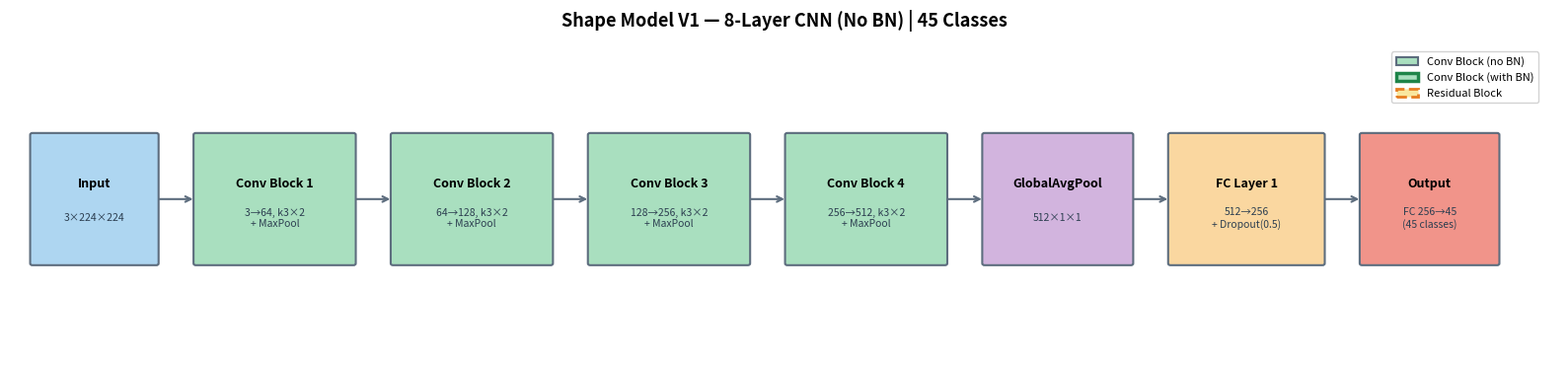
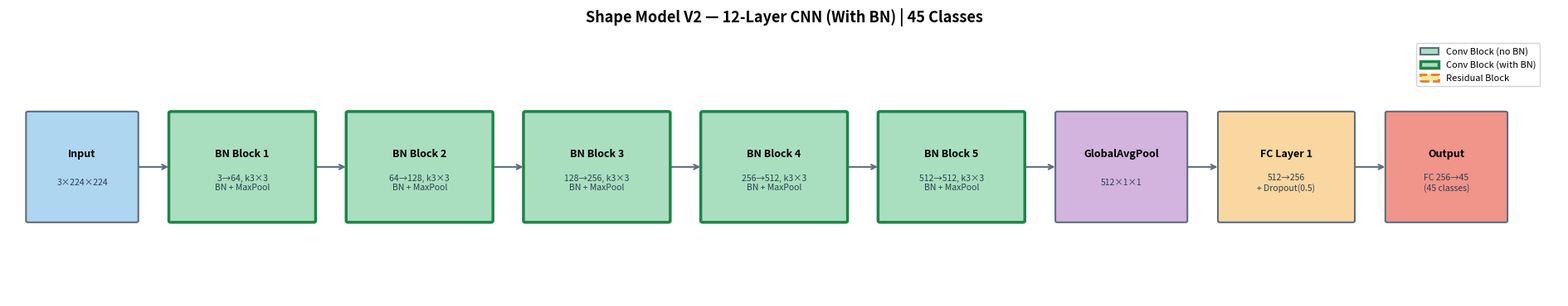
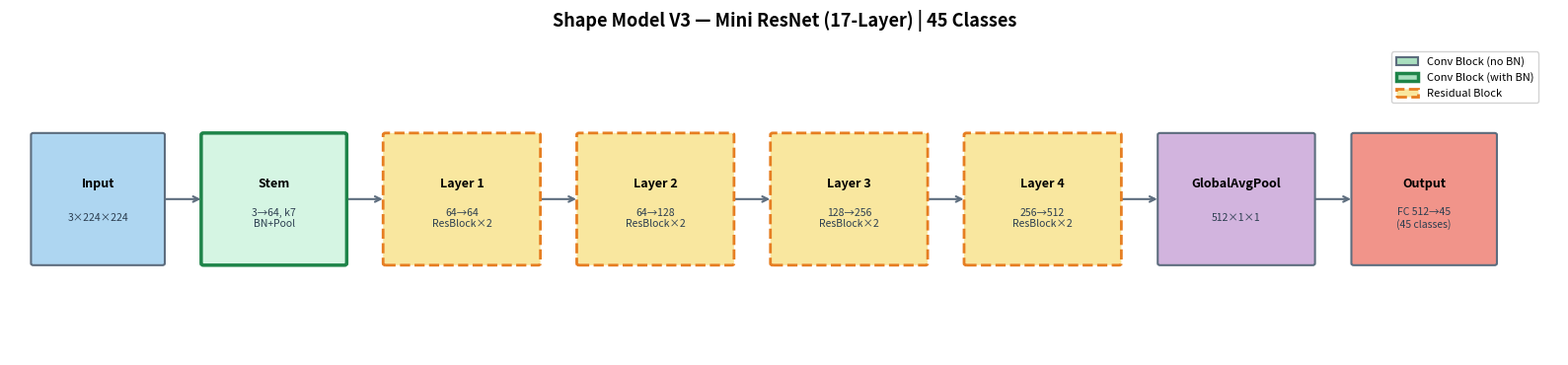
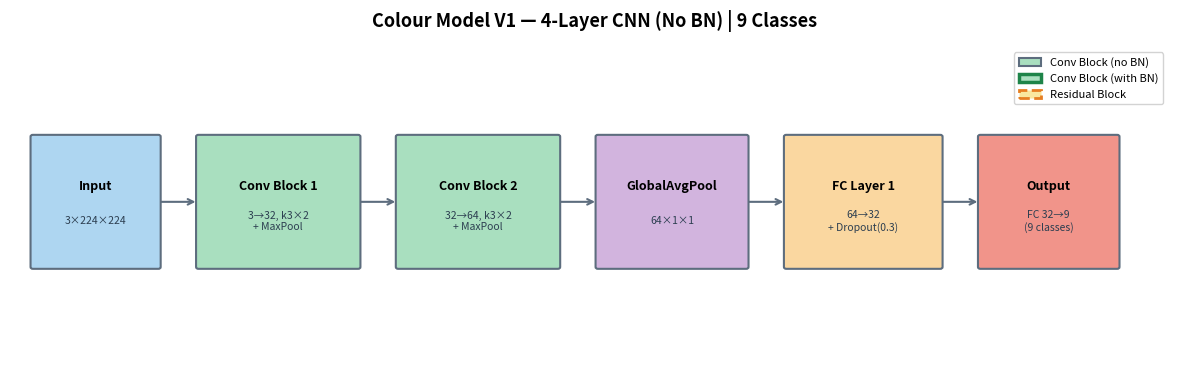
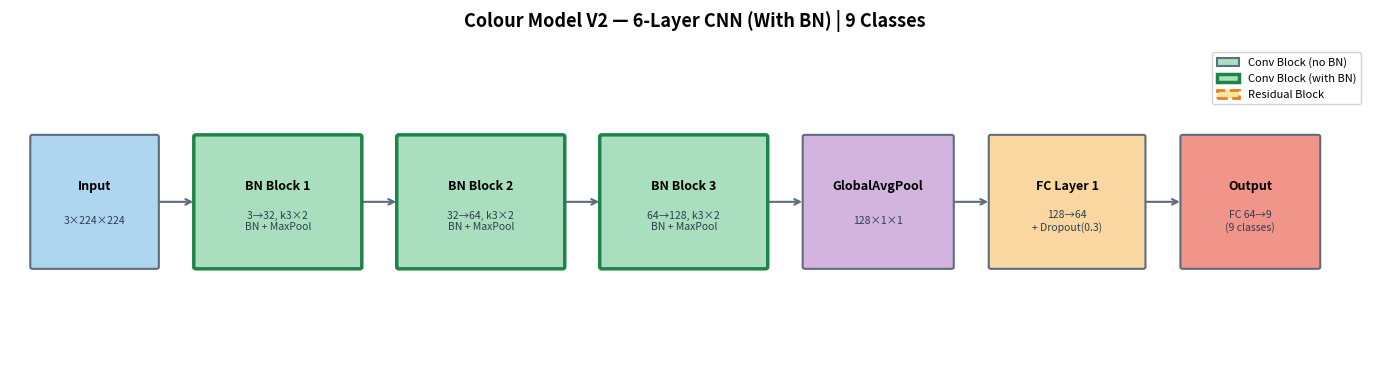
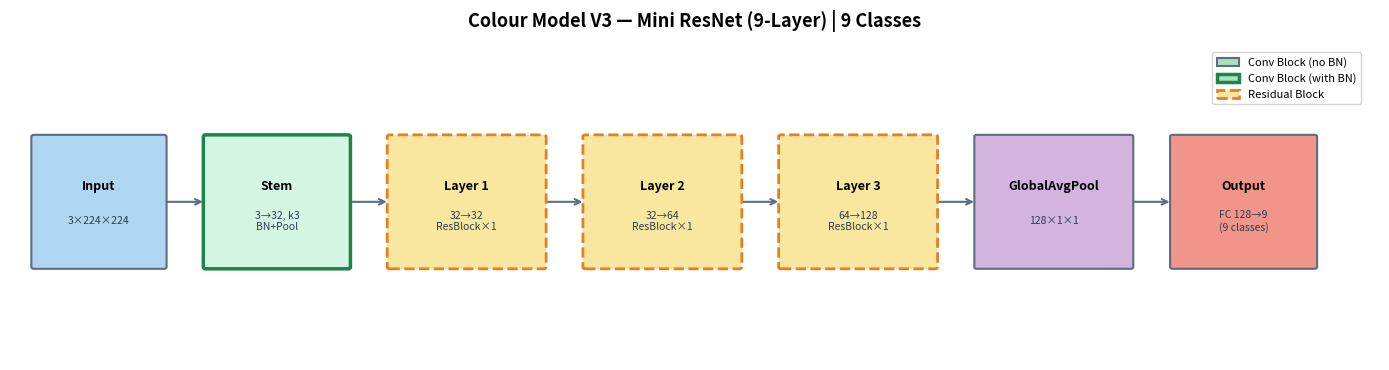

Source code (Python) for these figures, in order:
# ============================================================
# visualize_models.py
# 模型结构图渲染脚本（Matplotlib 模块化分层框图）
#
# 用法（在项目根目录下运行）：
#   python visualize_models.py
#
# 无需训练、无需数据集，直接运行即可生成6张结构图
#
# 输出（保存到 results/model_diagrams/ 目录）：
#   shape_v1_architecture.png   形状V1：4块浅层CNN，无BN
#   shape_v2_architecture.png   形状V2：5块深层CNN，含BN
#   shape_v3_architecture.png   形状V3：迷你ResNet
#   colour_v1_architecture.png  颜色V1：2块浅层CNN，无BN
#   colour_v2_architecture.png  颜色V2：3块深层CNN，含BN
#   colour_v3_architecture.png  颜色V3：迷你ResNet
# ============================================================

import os
import matplotlib
matplotlib.use('Agg')
import matplotlib.pyplot as plt
import matplotlib.patches as mpatches
from matplotlib.patches import FancyArrowPatch

# ── 输出目录 ──────────────────────────────────────────────────
OUTPUT_DIR = os.path.join("results", "model_diagrams")
os.makedirs(OUTPUT_DIR, exist_ok=True)


# ============================================================
# 核心绘图引擎
# ============================================================

# 每种模块类型对应的颜色，统一6张图风格
MODULE_COLORS = {
    "input"      : "#AED6F1",   # 浅蓝：输入
    "conv_block" : "#A9DFBF",   # 浅绿：卷积块（无BN）
    "bn_block"   : "#A9DFBF",   # 浅绿：卷积块（含BN，加边框区分）
    "res_block"  : "#F9E79F",   # 浅黄：残差块
    "stem"       : "#D5F5E3",   # 薄荷绿：Stem层
    "pool"       : "#D2B4DE",   # 浅紫：全局池化
    "fc"         : "#FAD7A0",   # 浅橙：全连接层
    "output"     : "#F1948A",   # 浅红：输出
}


def draw_module(ax, x, y, width, height, label, sublabel,
                color, has_bn=False, is_res=False):
    """
    在坐标 (x, y) 处画一个模块方块

    参数：
        ax       : matplotlib 坐标轴
        x, y     : 方块左下角坐标
        width    : 方块宽度
        height   : 方块高度
        label    : 主标题（加粗大字，如 "Conv Block 1"）
        sublabel : 副标题（小字，如 "3→64, k3 ×2 + Pool"）
        color    : 填充颜色
        has_bn   : 是否含BN（True则画双线边框）
        is_res   : 是否是残差块（True则画虚线边框）
    """
    # 边框样式
    if is_res:
        # 残差块：黄色虚线边框，视觉上和普通块区分
        rect = mpatches.FancyBboxPatch(
            (x, y), width, height,
            boxstyle="round,pad=0.02",
            linewidth=2, edgecolor="#E67E22",
            linestyle='--',
            facecolor=color, zorder=2
        )
    elif has_bn:
        # 含BN：深绿色双线边框
        rect = mpatches.FancyBboxPatch(
            (x, y), width, height,
            boxstyle="round,pad=0.02",
            linewidth=2.5, edgecolor="#1E8449",
            facecolor=color, zorder=2
        )
    else:
        # 普通块：灰色细线边框
        rect = mpatches.FancyBboxPatch(
            (x, y), width, height,
            boxstyle="round,pad=0.02",
            linewidth=1.5, edgecolor="#5D6D7E",
            facecolor=color, zorder=2
        )
    ax.add_patch(rect)

    # 主标签（加粗）
    cx = x + width  / 2
    cy = y + height / 2

    if sublabel:
        # 有副标签时，主标签靠上，副标签靠下
        ax.text(cx, cy + height * 0.12, label,
                ha='center', va='center',
                fontsize=9, fontweight='bold', zorder=3)
        ax.text(cx, cy - height * 0.15, sublabel,
                ha='center', va='center',
                fontsize=7.5, color='#2C3E50', zorder=3)
    else:
        ax.text(cx, cy, label,
                ha='center', va='center',
                fontsize=9, fontweight='bold', zorder=3)


def draw_arrow(ax, x_start, y_mid, x_end):
    """
    在两个模块之间画一条水平连接箭头

    参数：
        x_start : 起点 x（上一个模块右边缘）
        y_mid   : 箭头的 y 坐标（模块中线高度）
        x_end   : 终点 x（下一个模块左边缘）
    """
    ax.annotate(
        '', 
        xy=(x_end, y_mid),
        xytext=(x_start, y_mid),
        arrowprops=dict(
            arrowstyle='->', 
            color='#5D6D7E',
            lw=1.5
        ),
        zorder=1
    )


def render_architecture(modules, title, save_name,
                        fig_width=None, fig_height=3.8):
    """
    根据模块列表渲染一张完整的网络结构图

    参数：
        modules    : 模块定义列表，每个元素是一个字典：
                     {
                       'label'   : str,   主标题
                       'sublabel': str,   副标题（可为空字符串）
                       'color'   : str,   填充颜色（从 MODULE_COLORS 取）
                       'has_bn'  : bool,  是否含BN
                       'is_res'  : bool,  是否残差块
                       'width'   : float  模块宽度（相对单位，默认1.2）
                     }
        title      : 图表大标题
        save_name  : 保存文件名（不含路径，含扩展名）
        fig_width  : 图宽（None则自动计算）
        fig_height : 图高
    """
    # ── 布局参数 ──────────────────────────────────────────────
    MODULE_H    = 1.4    # 模块高度（固定）
    GAP         = 0.35   # 模块之间的间距（用于画箭头）
    Y_CENTER    = 1.0    # 所有模块的底边 y 坐标（水平一排）

    # 计算每个模块的 x 起始坐标
    x_positions = []
    x_cursor    = 0.2   # 起始留白
    for m in modules:
        x_positions.append(x_cursor)
        x_cursor += m.get('width', 1.2) + GAP

    total_width = x_cursor + 0.2   # 右侧留白

    if fig_width is None:
        fig_width = max(total_width * 1.05, 10)

    fig, ax = plt.subplots(figsize=(fig_width, fig_height))
    ax.set_xlim(0, total_width)
    ax.set_ylim(0, Y_CENTER + MODULE_H + 1.0)
    ax.axis('off')   # 不显示坐标轴

    # ── 画所有模块 ────────────────────────────────────────────
    for i, (m, x) in enumerate(zip(modules, x_positions)):
        w = m.get('width', 1.2)
        draw_module(
            ax, x, Y_CENTER, w, MODULE_H,
            label    = m['label'],
            sublabel = m.get('sublabel', ''),
            color    = m['color'],
            has_bn   = m.get('has_bn', False),
            is_res   = m.get('is_res', False),
        )

    # ── 画模块间的箭头 ────────────────────────────────────────
    y_mid = Y_CENTER + MODULE_H / 2
    for i in range(len(modules) - 1):
        x_start = x_positions[i]     + modules[i].get('width', 1.2)
        x_end   = x_positions[i + 1]
        draw_arrow(ax, x_start, y_mid, x_end)

    # ── 图例（说明边框含义）──────────────────────────────────
    legend_elements = [
        mpatches.Patch(facecolor='#A9DFBF', edgecolor='#5D6D7E',
                       linewidth=1.5, label='Conv Block (no BN)'),
        mpatches.Patch(facecolor='#A9DFBF', edgecolor='#1E8449',
                       linewidth=2.5, label='Conv Block (with BN)'),
        mpatches.Patch(facecolor='#F9E79F', edgecolor='#E67E22',
                       linewidth=2, linestyle='--', label='Residual Block'),
    ]
    ax.legend(
        handles=legend_elements, loc='upper right',
        fontsize=8, framealpha=0.85,
        bbox_to_anchor=(0.99, 0.99)
    )

    # ── 标题 ──────────────────────────────────────────────────
    ax.set_title(title, fontsize=13, fontweight='bold', pad=12)

    plt.tight_layout()
    save_path = os.path.join(OUTPUT_DIR, save_name)
    plt.savefig(save_path, dpi=150, bbox_inches='tight')
    plt.close()
    print(f"  ✅ 已保存：{save_path}")


# ============================================================
# 6个模型的模块定义
# ============================================================

def get_shape_v1_modules():
    """
    形状 V1：4块浅层CNN，无BN
    结构：Input → Block1(3→64) → Block2(64→128) →
          Block3(128→256) → Block4(256→512) →
          GlobalAvgPool → FC(512→256) → FC(256→45) → Output
    """
    return [
        {
            'label'   : 'Input',
            'sublabel': '3×224×224',
            'color'   : MODULE_COLORS['input'],
            'width'   : 1.1,
        },
        {
            'label'   : 'Conv Block 1',
            'sublabel': '3→64, k3×2\n+ MaxPool',
            'color'   : MODULE_COLORS['conv_block'],
            'has_bn'  : False,
            'width'   : 1.4,
        },
        {
            'label'   : 'Conv Block 2',
            'sublabel': '64→128, k3×2\n+ MaxPool',
            'color'   : MODULE_COLORS['conv_block'],
            'has_bn'  : False,
            'width'   : 1.4,
        },
        {
            'label'   : 'Conv Block 3',
            'sublabel': '128→256, k3×2\n+ MaxPool',
            'color'   : MODULE_COLORS['conv_block'],
            'has_bn'  : False,
            'width'   : 1.4,
        },
        {
            'label'   : 'Conv Block 4',
            'sublabel': '256→512, k3×2\n+ MaxPool',
            'color'   : MODULE_COLORS['conv_block'],
            'has_bn'  : False,
            'width'   : 1.4,
        },
        {
            'label'   : 'GlobalAvgPool',
            'sublabel': '512×1×1',
            'color'   : MODULE_COLORS['pool'],
            'width'   : 1.3,
        },
        {
            'label'   : 'FC Layer 1',
            'sublabel': '512→256\n+ Dropout(0.5)',
            'color'   : MODULE_COLORS['fc'],
            'width'   : 1.35,
        },
        {
            'label'   : 'Output',
            'sublabel': 'FC 256→45\n(45 classes)',
            'color'   : MODULE_COLORS['output'],
            'width'   : 1.2,
        },
    ]


def get_shape_v2_modules():
    """
    形状 V2：5块深层CNN，含BN
    结构：Input → Block1~5（每块3层Conv+BN+ReLU+MaxPool）→
          GlobalAvgPool → FC×2 → Output
    通道：64→128→256→512→512
    """
    return [
        {
            'label'   : 'Input',
            'sublabel': '3×224×224',
            'color'   : MODULE_COLORS['input'],
            'width'   : 1.1,
        },
        {
            'label'   : 'BN Block 1',
            'sublabel': '3→64, k3×3\nBN + MaxPool',
            'color'   : MODULE_COLORS['bn_block'],
            'has_bn'  : True,
            'width'   : 1.45,
        },
        {
            'label'   : 'BN Block 2',
            'sublabel': '64→128, k3×3\nBN + MaxPool',
            'color'   : MODULE_COLORS['bn_block'],
            'has_bn'  : True,
            'width'   : 1.45,
        },
        {
            'label'   : 'BN Block 3',
            'sublabel': '128→256, k3×3\nBN + MaxPool',
            'color'   : MODULE_COLORS['bn_block'],
            'has_bn'  : True,
            'width'   : 1.45,
        },
        {
            'label'   : 'BN Block 4',
            'sublabel': '256→512, k3×3\nBN + MaxPool',
            'color'   : MODULE_COLORS['bn_block'],
            'has_bn'  : True,
            'width'   : 1.45,
        },
        {
            'label'   : 'BN Block 5',
            'sublabel': '512→512, k3×3\nBN + MaxPool',
            'color'   : MODULE_COLORS['bn_block'],
            'has_bn'  : True,
            'width'   : 1.45,
        },
        {
            'label'   : 'GlobalAvgPool',
            'sublabel': '512×1×1',
            'color'   : MODULE_COLORS['pool'],
            'width'   : 1.3,
        },
        {
            'label'   : 'FC Layer 1',
            'sublabel': '512→256\n+ Dropout(0.5)',
            'color'   : MODULE_COLORS['fc'],
            'width'   : 1.35,
        },
        {
            'label'   : 'Output',
            'sublabel': 'FC 256→45\n(45 classes)',
            'color'   : MODULE_COLORS['output'],
            'width'   : 1.2,
        },
    ]


def get_shape_v3_modules():
    """
    形状 V3：迷你ResNet（17层）
    结构：Input → Stem(Conv+BN+ReLU+MaxPool) →
          Layer1(ResBlock×2, 64→64) →
          Layer2(ResBlock×2, 64→128) →
          Layer3(ResBlock×2, 128→256) →
          Layer4(ResBlock×2, 256→512) →
          GlobalAvgPool → FC(512→45) → Output
    """
    return [
        {
            'label'   : 'Input',
            'sublabel': '3×224×224',
            'color'   : MODULE_COLORS['input'],
            'width'   : 1.1,
        },
        {
            'label'   : 'Stem',
            'sublabel': '3→64, k7\nBN+Pool',
            'color'   : MODULE_COLORS['stem'],
            'has_bn'  : True,
            'width'   : 1.2,
        },
        {
            'label'   : 'Layer 1',
            'sublabel': '64→64\nResBlock×2',
            'color'   : MODULE_COLORS['res_block'],
            'is_res'  : True,
            'width'   : 1.3,
        },
        {
            'label'   : 'Layer 2',
            'sublabel': '64→128\nResBlock×2',
            'color'   : MODULE_COLORS['res_block'],
            'is_res'  : True,
            'width'   : 1.3,
        },
        {
            'label'   : 'Layer 3',
            'sublabel': '128→256\nResBlock×2',
            'color'   : MODULE_COLORS['res_block'],
            'is_res'  : True,
            'width'   : 1.3,
        },
        {
            'label'   : 'Layer 4',
            'sublabel': '256→512\nResBlock×2',
            'color'   : MODULE_COLORS['res_block'],
            'is_res'  : True,
            'width'   : 1.3,
        },
        {
            'label'   : 'GlobalAvgPool',
            'sublabel': '512×1×1',
            'color'   : MODULE_COLORS['pool'],
            'width'   : 1.3,
        },
        {
            'label'   : 'Output',
            'sublabel': 'FC 512→45\n(45 classes)',
            'color'   : MODULE_COLORS['output'],
            'width'   : 1.2,
        },
    ]


def get_colour_v1_modules():
    """
    颜色 V1：2块浅层CNN，无BN
    结构：Input → Block1(3→32) → Block2(32→64) →
          GlobalAvgPool → FC(64→32) → FC(32→9) → Output
    """
    return [
        {
            'label'   : 'Input',
            'sublabel': '3×224×224',
            'color'   : MODULE_COLORS['input'],
            'width'   : 1.1,
        },
        {
            'label'   : 'Conv Block 1',
            'sublabel': '3→32, k3×2\n+ MaxPool',
            'color'   : MODULE_COLORS['conv_block'],
            'has_bn'  : False,
            'width'   : 1.4,
        },
        {
            'label'   : 'Conv Block 2',
            'sublabel': '32→64, k3×2\n+ MaxPool',
            'color'   : MODULE_COLORS['conv_block'],
            'has_bn'  : False,
            'width'   : 1.4,
        },
        {
            'label'   : 'GlobalAvgPool',
            'sublabel': '64×1×1',
            'color'   : MODULE_COLORS['pool'],
            'width'   : 1.3,
        },
        {
            'label'   : 'FC Layer 1',
            'sublabel': '64→32\n+ Dropout(0.3)',
            'color'   : MODULE_COLORS['fc'],
            'width'   : 1.35,
        },
        {
            'label'   : 'Output',
            'sublabel': 'FC 32→9\n(9 classes)',
            'color'   : MODULE_COLORS['output'],
            'width'   : 1.2,
        },
    ]


def get_colour_v2_modules():
    """
    颜色 V2：3块深层CNN，含BN
    结构：Input → Block1(3→32) → Block2(32→64) →
          Block3(64→128) → GlobalAvgPool →
          FC(128→64) → FC(64→9) → Output
    """
    return [
        {
            'label'   : 'Input',
            'sublabel': '3×224×224',
            'color'   : MODULE_COLORS['input'],
            'width'   : 1.1,
        },
        {
            'label'   : 'BN Block 1',
            'sublabel': '3→32, k3×2\nBN + MaxPool',
            'color'   : MODULE_COLORS['bn_block'],
            'has_bn'  : True,
            'width'   : 1.45,
        },
        {
            'label'   : 'BN Block 2',
            'sublabel': '32→64, k3×2\nBN + MaxPool',
            'color'   : MODULE_COLORS['bn_block'],
            'has_bn'  : True,
            'width'   : 1.45,
        },
        {
            'label'   : 'BN Block 3',
            'sublabel': '64→128, k3×2\nBN + MaxPool',
            'color'   : MODULE_COLORS['bn_block'],
            'has_bn'  : True,
            'width'   : 1.45,
        },
        {
            'label'   : 'GlobalAvgPool',
            'sublabel': '128×1×1',
            'color'   : MODULE_COLORS['pool'],
            'width'   : 1.3,
        },
        {
            'label'   : 'FC Layer 1',
            'sublabel': '128→64\n+ Dropout(0.3)',
            'color'   : MODULE_COLORS['fc'],
            'width'   : 1.35,
        },
        {
            'label'   : 'Output',
            'sublabel': 'FC 64→9\n(9 classes)',
            'color'   : MODULE_COLORS['output'],
            'width'   : 1.2,
        },
    ]


def get_colour_v3_modules():
    """
    颜色 V3：迷你ResNet（9层）
    结构：Input → Stem(3→32, k3+BN+Pool) →
          Layer1(ResBlock×1, 32→32) →
          Layer2(ResBlock×1, 32→64) →
          Layer3(ResBlock×1, 64→128) →
          GlobalAvgPool → FC(128→9) → Output
    """
    return [
        {
            'label'   : 'Input',
            'sublabel': '3×224×224',
            'color'   : MODULE_COLORS['input'],
            'width'   : 1.1,
        },
        {
            'label'   : 'Stem',
            'sublabel': '3→32, k3\nBN+Pool',
            'color'   : MODULE_COLORS['stem'],
            'has_bn'  : True,
            'width'   : 1.2,
        },
        {
            'label'   : 'Layer 1',
            'sublabel': '32→32\nResBlock×1',
            'color'   : MODULE_COLORS['res_block'],
            'is_res'  : True,
            'width'   : 1.3,
        },
        {
            'label'   : 'Layer 2',
            'sublabel': '32→64\nResBlock×1',
            'color'   : MODULE_COLORS['res_block'],
            'is_res'  : True,
            'width'   : 1.3,
        },
        {
            'label'   : 'Layer 3',
            'sublabel': '64→128\nResBlock×1',
            'color'   : MODULE_COLORS['res_block'],
            'is_res'  : True,
            'width'   : 1.3,
        },
        {
            'label'   : 'GlobalAvgPool',
            'sublabel': '128×1×1',
            'color'   : MODULE_COLORS['pool'],
            'width'   : 1.3,
        },
        {
            'label'   : 'Output',
            'sublabel': 'FC 128→9\n(9 classes)',
            'color'   : MODULE_COLORS['output'],
            'width'   : 1.2,
        },
    ]


# ============================================================
# 主函数：渲染全部6张图
# ============================================================
def main():
    print("\n" + "=" * 55)
    print("  乐高积木分类器 — 模型结构图渲染")
    print("=" * 55)
    print(f"  输出目录：{OUTPUT_DIR}\n")

    # ── 形状模型三张 ──────────────────────────────────────────
    print("[形状模型]")

    render_architecture(
        modules   = get_shape_v1_modules(),
        title     = "Shape Model V1 — 8-Layer CNN (No BN) | 45 Classes",
        save_name = "shape_v1_architecture.png",
        fig_width = 16,
    )

    render_architecture(
        modules   = get_shape_v2_modules(),
        title     = "Shape Model V2 — 12-Layer CNN (With BN) | 45 Classes",
        save_name = "shape_v2_architecture.png",
        fig_width = 19,
    )

    render_architecture(
        modules   = get_shape_v3_modules(),
        title     = "Shape Model V3 — Mini ResNet (17-Layer) | 45 Classes",
        save_name = "shape_v3_architecture.png",
        fig_width = 16,
    )

    # ── 颜色模型三张 ──────────────────────────────────────────
    print("\n[颜色模型]")

    render_architecture(
        modules   = get_colour_v1_modules(),
        title     = "Colour Model V1 — 4-Layer CNN (No BN) | 9 Classes",
        save_name = "colour_v1_architecture.png",
        fig_width = 12,
    )

    render_architecture(
        modules   = get_colour_v2_modules(),
        title     = "Colour Model V2 — 6-Layer CNN (With BN) | 9 Classes",
        save_name = "colour_v2_architecture.png",
        fig_width = 14,
    )

    render_architecture(
        modules   = get_colour_v3_modules(),
        title     = "Colour Model V3 — Mini ResNet (9-Layer) | 9 Classes",
        save_name = "colour_v3_architecture.png",
        fig_width = 14,
    )

    print("\n" + "=" * 55)
    print("  ✅ 全部6张结构图生成完毕！")
    print(f"  保存位置：{os.path.abspath(OUTPUT_DIR)}")
    print("=" * 55)


if __name__ == "__main__":
    main()
